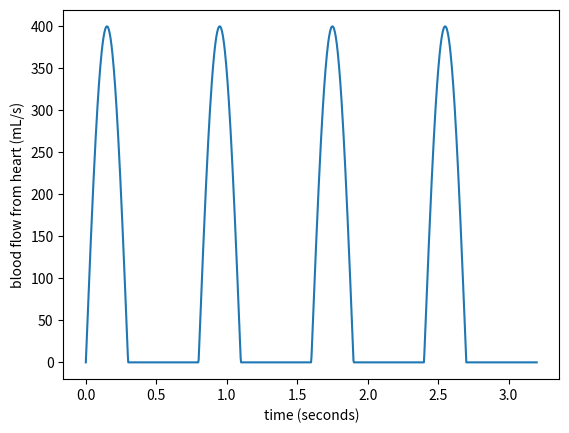

Generate this figure with matplotlib:
import numpy as np
import matplotlib.pyplot as plt

t = np.linspace(0, 3.2, 1000)
position_in_beat = np.mod(t, 0.8)

flow = np.where(position_in_beat < 0.3, 400 * np.sin(np.pi * position_in_beat / 0.3), 0)

plt.plot(t, flow)
plt.xlabel('time (seconds)')
plt.ylabel('blood flow from heart (mL/s)')
plt.show()
